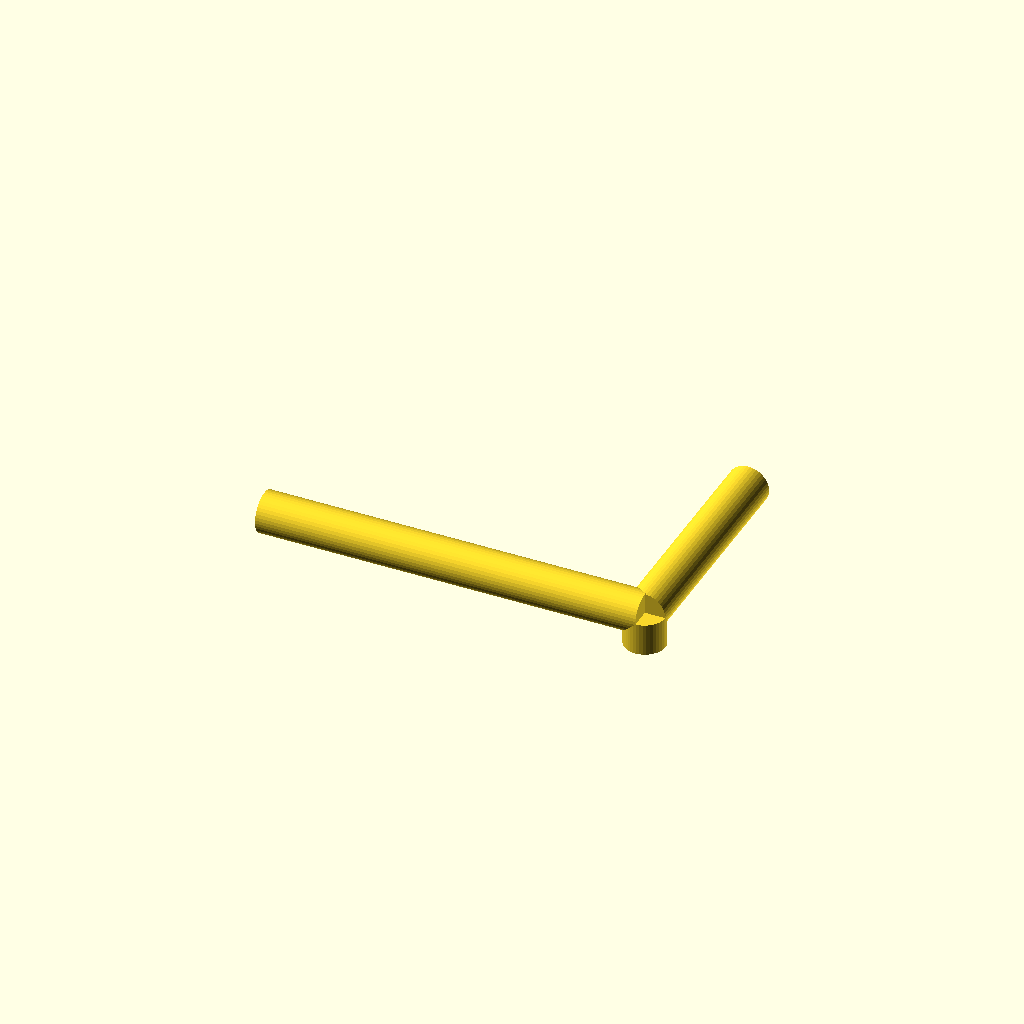
Cell 1: the model at its default parameters.
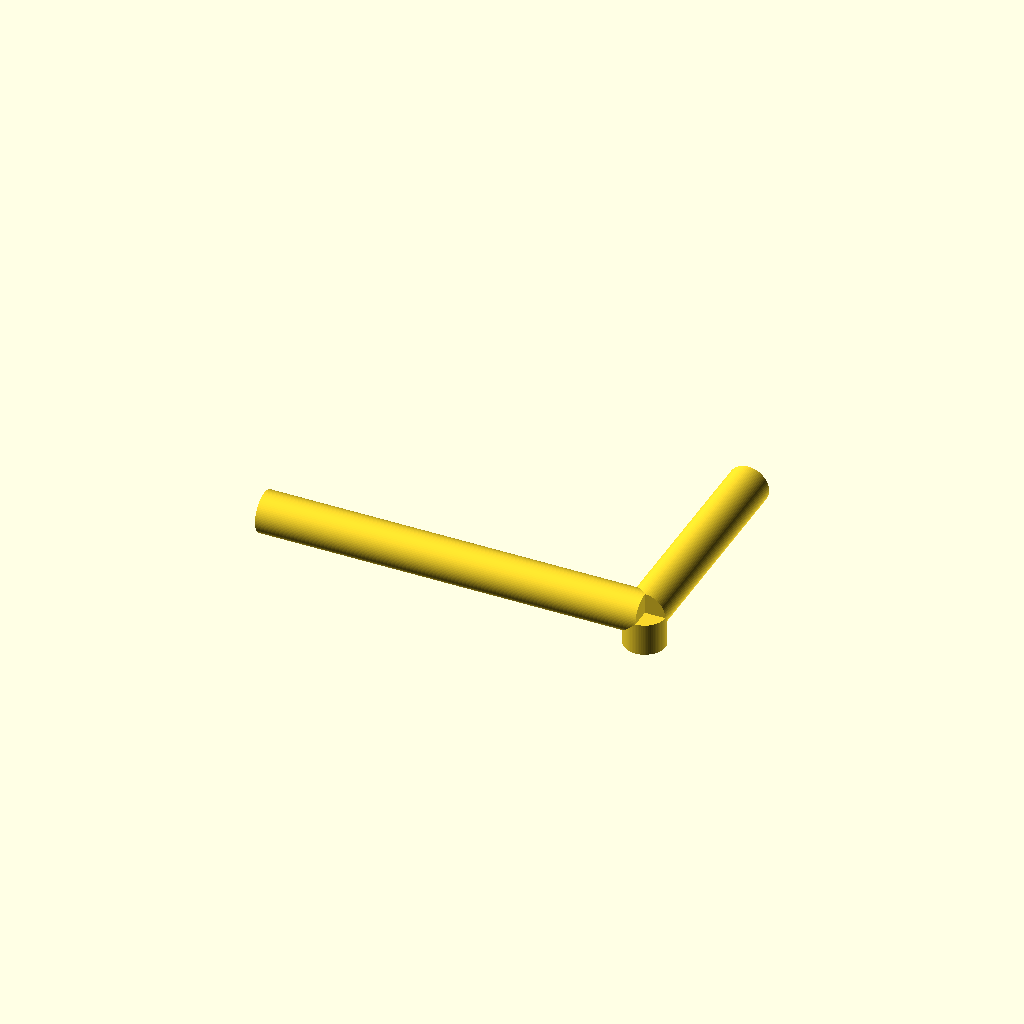
Cell 2 — fn_setting set to 82, the other parameters unchanged.
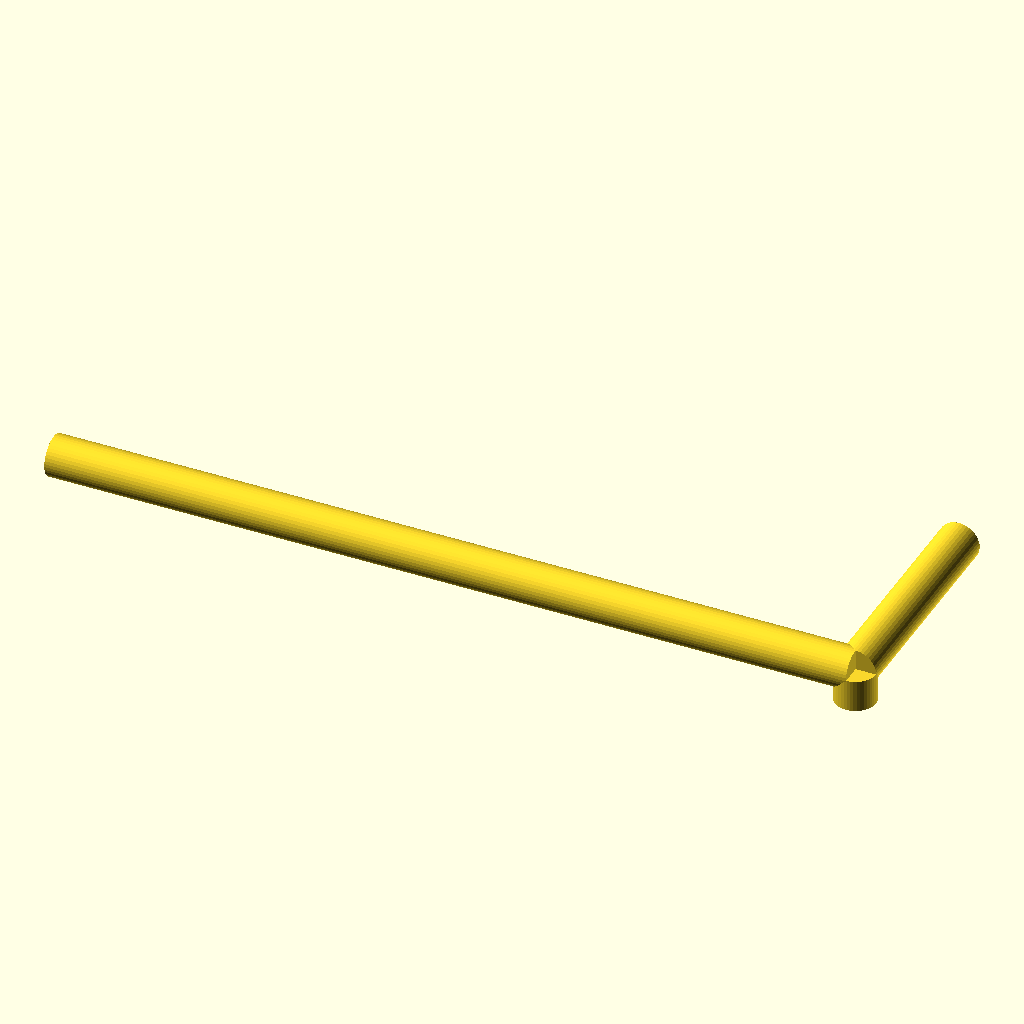
Cell 3: box_width = 1440 (everything else at default).
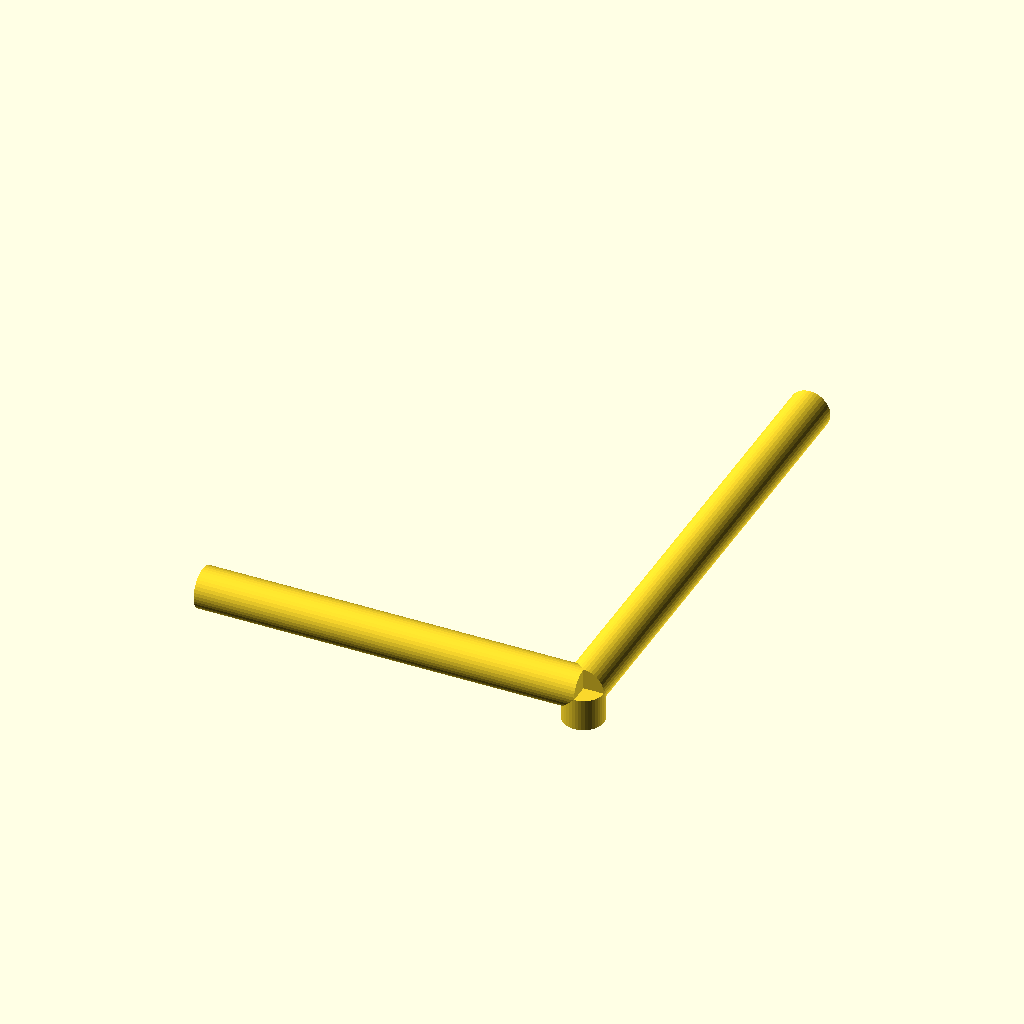
Cell 4 — box_depth set to 900, the other parameters unchanged.
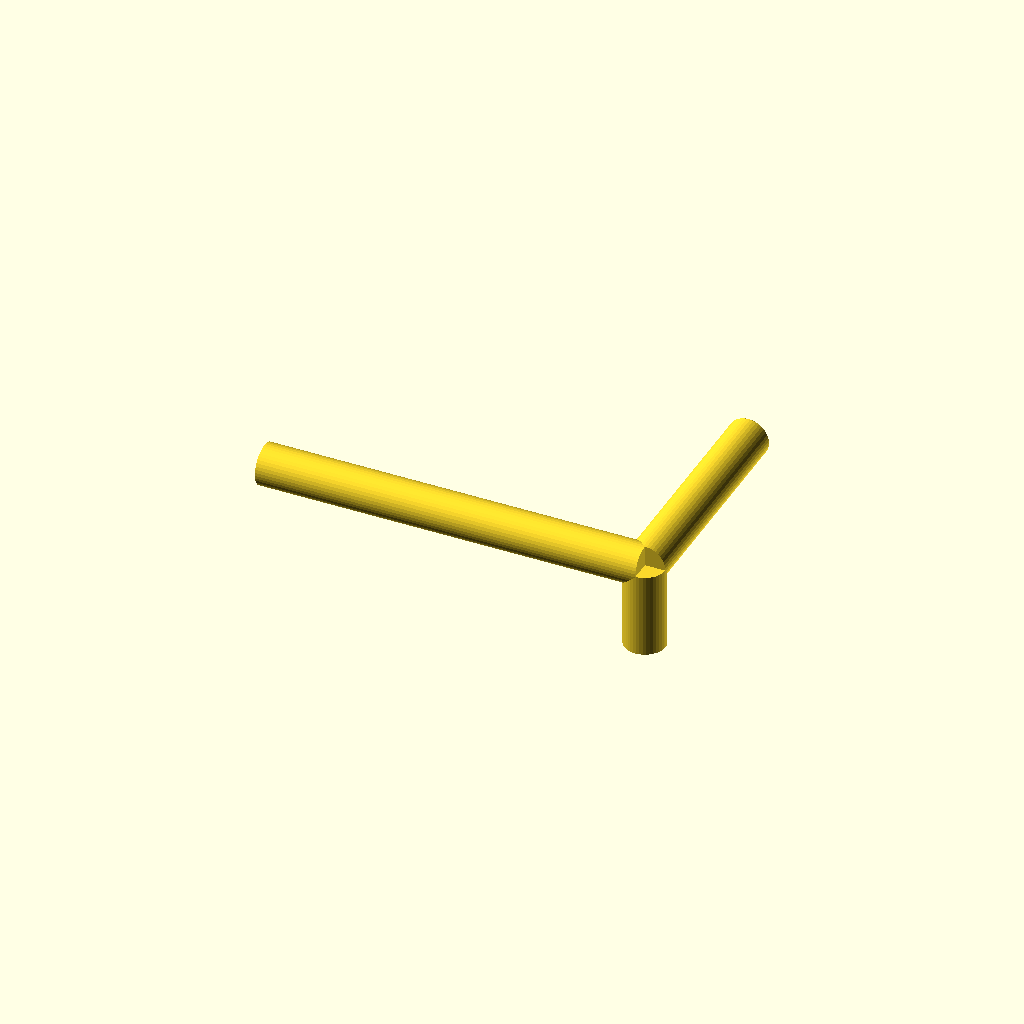
Cell 5 — box_height set to 180, the other parameters unchanged.
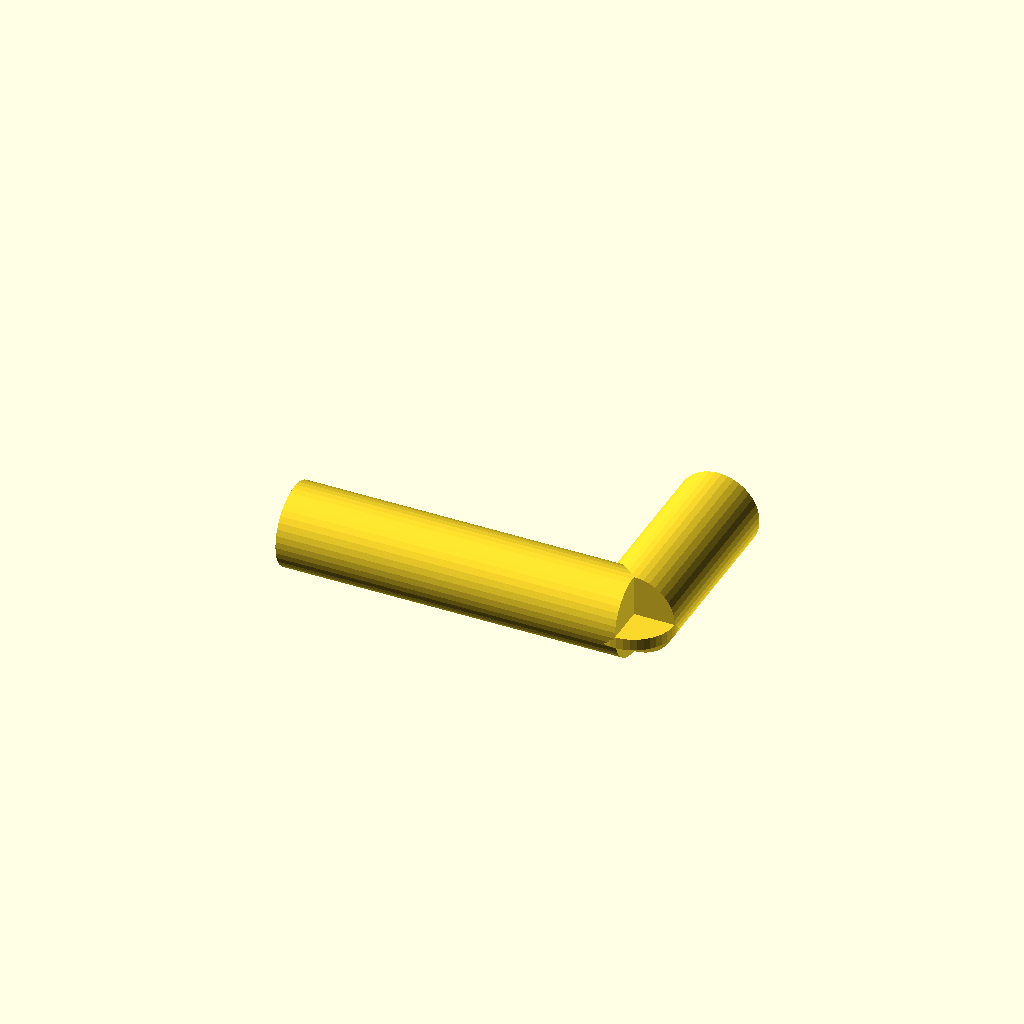
Cell 6 — box_bevel set to 70, the other parameters unchanged.
All cells are drawn from one camera (rotation 55°, 0°, 25°, orthographic, colour scheme Cornfield), so only the parameter changes between them.
OpenSCAD source file testdata/scad/3D/issues/fn_bug.scad:
fn_setting = 41; // does not work
//fn_setting = 40; // works

// basic box sizes
box_width = 720;
box_depth = 450;
box_height = 90;
box_bevel = 35;

union ()
{
	translate ([(box_width / 2) - box_bevel, -((box_depth / 2) - box_bevel), 0])
	cylinder (h = box_height- box_bevel, r = box_bevel, center = false, $fn = fn_setting);

	translate ([0, -((box_depth / 2) - box_bevel), box_height- box_bevel])
	rotate ([0, 90, 0])
	cylinder (h = box_width - (2 * box_bevel), r = box_bevel, center = true, $fn = fn_setting);

	translate ([(box_width / 2) - box_bevel, 0, box_height- box_bevel])
	rotate ([90, 90, 0])
	cylinder (h = box_depth - (2 * box_bevel), r = box_bevel, center = true, $fn = fn_setting);
}


/*
Reported by Ian Shumsky:

1) Export STL from fn_bug.scad
   - fn_setting = 41 -> triggers bug
      - fn_setting = 40 -> works

      2) Open fn_bug_import.scad and render using CGAL (F6)

      ->
      CGAL error in CGA_Nef_polyhedron3(): CGAL ERROR: assertion violation!
      Expr: pe_prev->is_border() || !internal::Plane_constructor<Plane>::get_plane(pe_prev->facet(),pe_prev->facet()->plane()).is_degenerate()
      File: ../libraries/install/include/CGAL/Nef_3/polyhedron_3_to_nef_3.h
      Line: 252
*/
Customizer parameters (derived from the source; name, type, default, range or options):
fn_setting: number, default 41
box_width: number, default 720
box_depth: number, default 450
box_height: number, default 90
box_bevel: number, default 35
